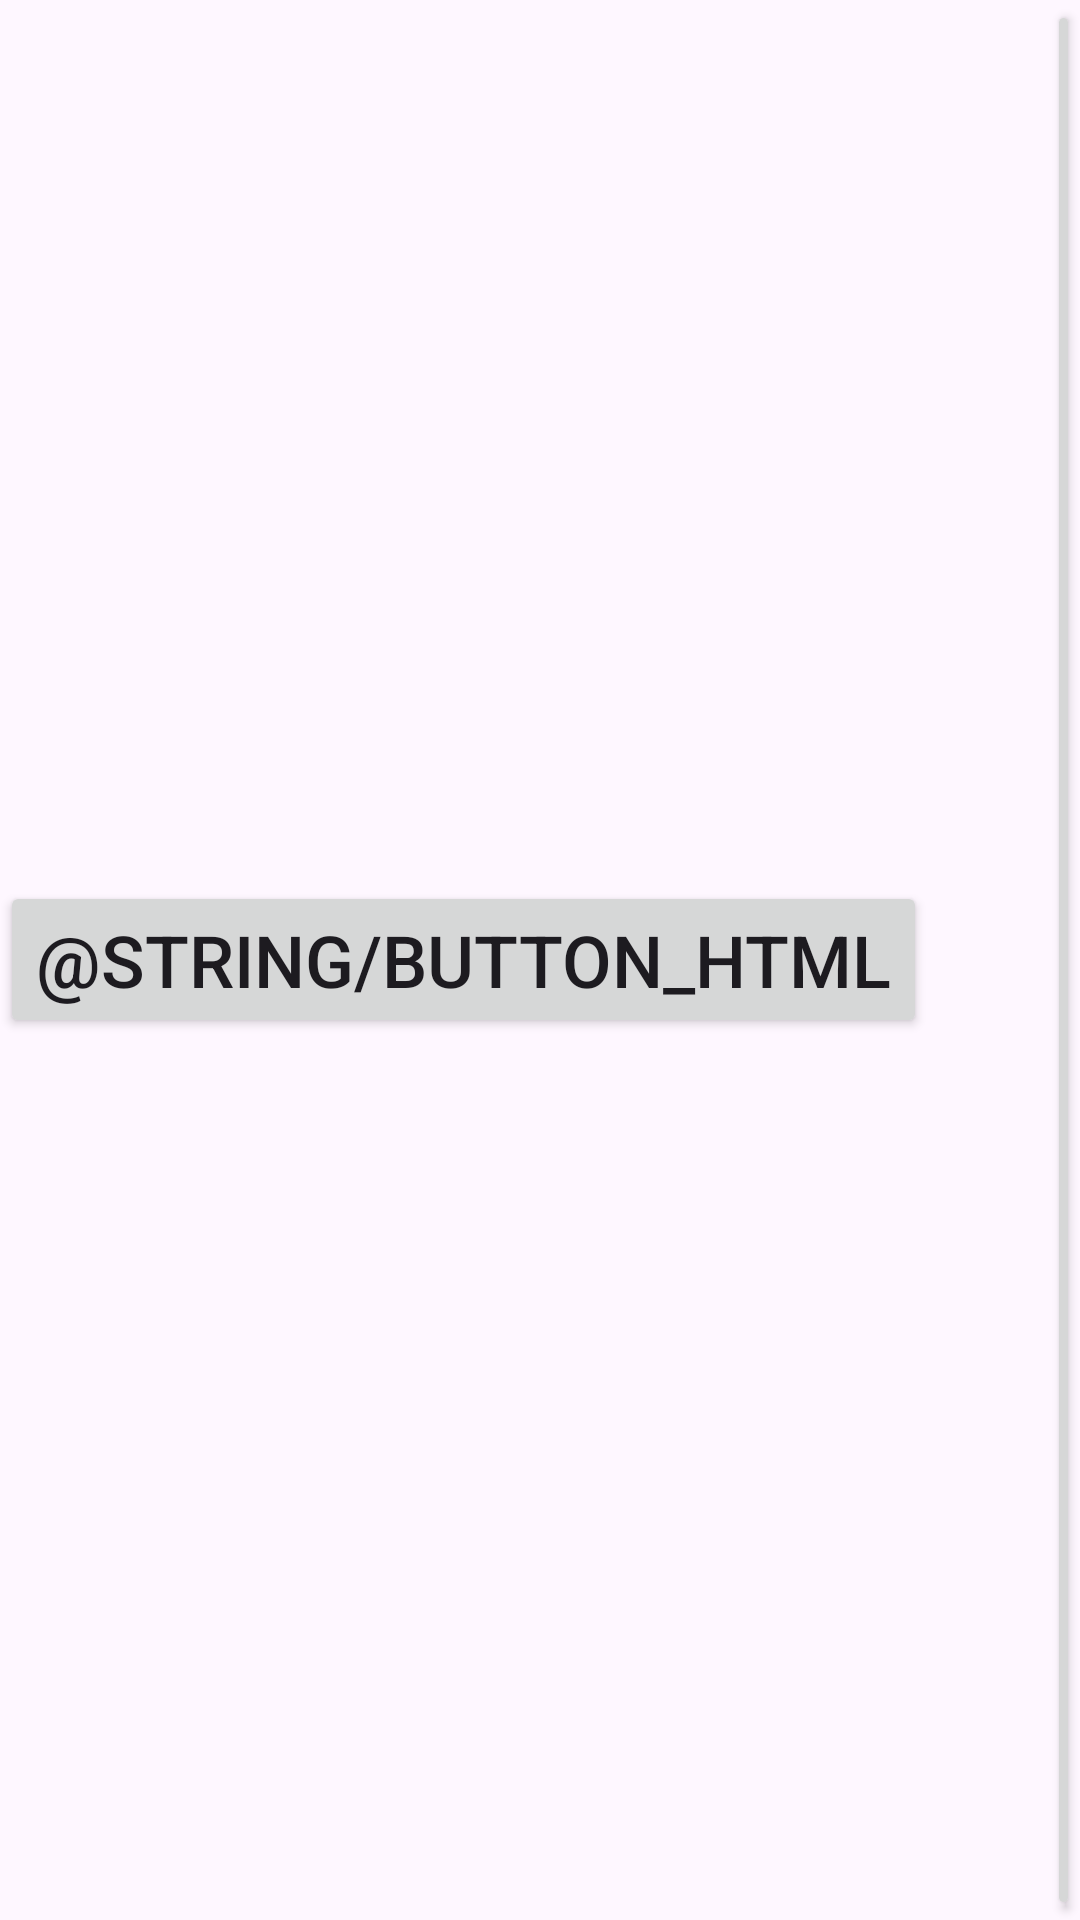

Write the Android layout XML for this screen, with the resource values it uses.
<!-- AndroidManifest.xml: application theme Theme.DevWebviewApp -->
<!-- res/layout/activity_base.xml -->
<?xml version="1.0" encoding="utf-8"?>
<LinearLayout xmlns:android="http://schemas.android.com/apk/res/android"
    xmlns:tools="http://schemas.android.com/tools"
    android:layout_width="match_parent"
    android:layout_height="match_parent"
    android:layout_gravity="center"
    android:gravity="center"
    tools:context=".BaseAcitivty">

    <Button
        android:id="@+id/btn_html"
        android:layout_width="wrap_content"
        android:layout_height="wrap_content"
        android:layout_marginEnd="20dp"
        android:text="@string/button_html"
        android:textSize="24sp" />

    <Button
        android:id="@+id/btn_webview"
        android:layout_width="wrap_content"
        android:layout_height="wrap_content"
        android:layout_marginStart="20dp"
        android:text="@string/button_webview"
        android:textSize="24sp" />
</LinearLayout>
<!-- resources referenced by this layout -->
<resources>
  <style name="Theme.DevWebviewApp" parent="Base.Theme.DevWebviewApp" />
  <style name="Base.Theme.DevWebviewApp" parent="Theme.Material3.DayNight.NoActionBar">
          
          
      </style>
</resources>
